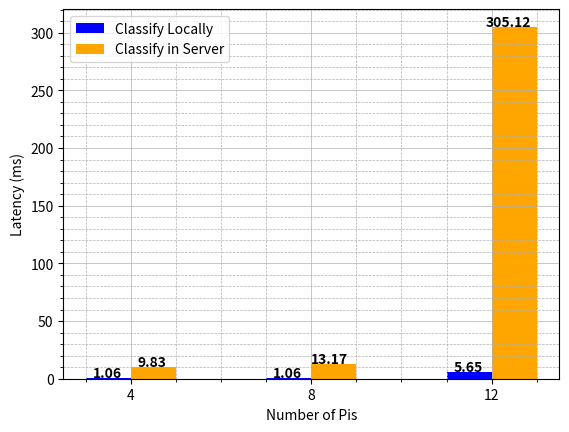

The matplotlib source for this figure:
from matplotlib import pyplot
import numpy as np

x_axis = np.arange(4, 13, 4)

local_lat = [1.059328882423782, 1.059328882423782, 5.653602998769096]
server_lat = [9.830215831810248, 13.171506098243182, 305.11674312782065]
width = 1

pyplot.bar(x_axis - width/2, local_lat, width=width,label="Classify Locally", align="center", color="blue")
pyplot.bar(x_axis + width/2, server_lat, width=width,label="Classify in Server", align="center", color="orange")

pyplot.text(3.15, 1.06 + .75, str(1.06), color='black', fontweight='bold', ha='left', va='baseline')
pyplot.text(4.15, 9.83 + .75, str(9.83), color='black', fontweight='bold', ha='left', va='baseline')

pyplot.text(7.15, 1.06 + .75, str(1.06), color='black', fontweight='bold', ha='left', va='baseline')
pyplot.text(8, 13.17 + .75, str(13.17), color='black', fontweight='bold', ha='left', va='baseline')

pyplot.text(11.15, 5.65 + .75, str(5.65), color='black', fontweight='bold', ha='left', va='baseline')
pyplot.text(11.875, 305.12 + .75, str(305.12), color='black', fontweight='bold', ha='left', va='baseline')

pyplot.legend(loc='best')
pyplot.grid(which='major', linestyle = '-', linewidth = 0.5)
pyplot.minorticks_on()
pyplot.grid(which='minor', linestyle='--', linewidth = 0.5)
pyplot.xticks([4,8,12])
pyplot.ylabel('Latency (ms)')
pyplot.xlabel('Number of Pis')
pyplot.savefig('latency_noise.png')
pyplot.close()
